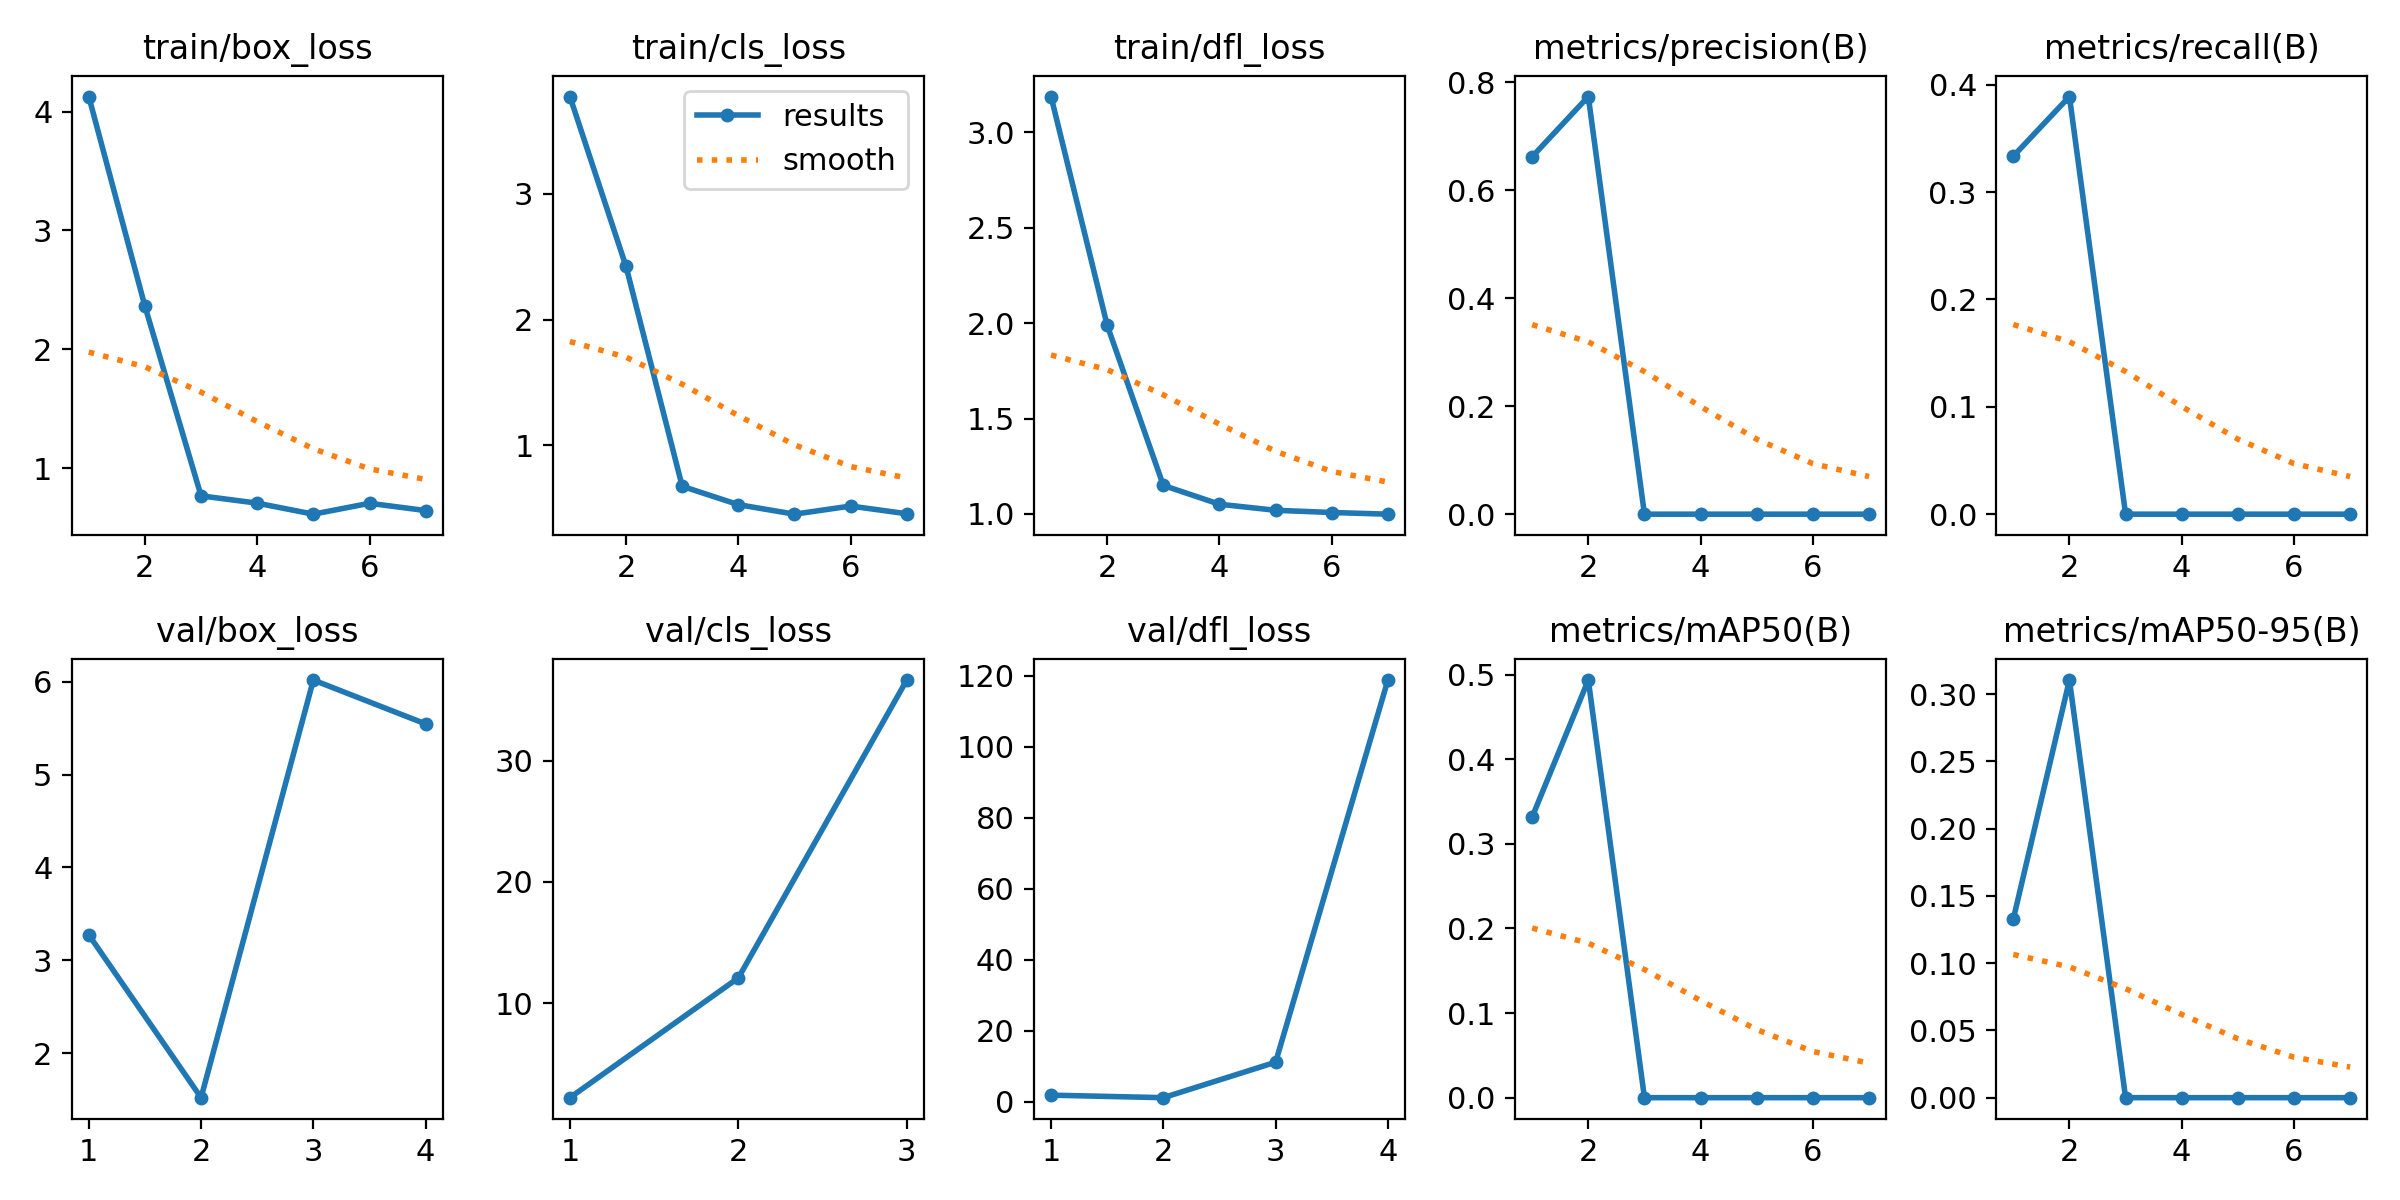

Data behind this chart, as committed beside it:
epoch, time, train/box_loss, train/cls_loss, train/dfl_loss, metrics/precision(B), metrics/recall(B), metrics/mAP50(B), metrics/mAP50-95(B), val/box_loss, val/cls_loss, val/dfl_loss, lr/pg0, lr/pg1, lr/pg2
1, 4.345, 4.127, 3.775, 3.188, 0.6622, 0.3333, 0.3317, 0.1327, 3.274, 2.197, 1.915, 0.0001143, 0.0001143, 0.0001143
2, 7.653, 2.362, 2.422, 1.989, 0.7737, 0.3889, 0.4936, 0.3105, 1.52, 12.08, 1.205, 0.0002405, 0.0002405, 0.0002405
3, 10.81, 0.7663, 0.6724, 1.149, 0, 0, 0, 0, 6.018, 36.66, 11.2, 0.0003642, 0.0003642, 0.0003642
4, 15.68, 0.7047, 0.526, 1.051, 0, 0, 0, 0, 5.545, inf, 118.8, 0.0004853, 0.0004853, 0.0004853
5, 17.82, 0.612, 0.4504, 1.019, 0, 0, 0, 0, nan, nan, nan, 0.0006039, 0.0006039, 0.0006039
6, 22.66, 0.7037, 0.5151, 1.007, 0, 0, 0, 0, nan, nan, nan, 0.0007199, 0.0007199, 0.0007199
7, 26.66, 0.6424, 0.4537, 0.9987, 0, 0, 0, 0, nan, nan, nan, 0.0008334, 0.0008334, 0.0008334
